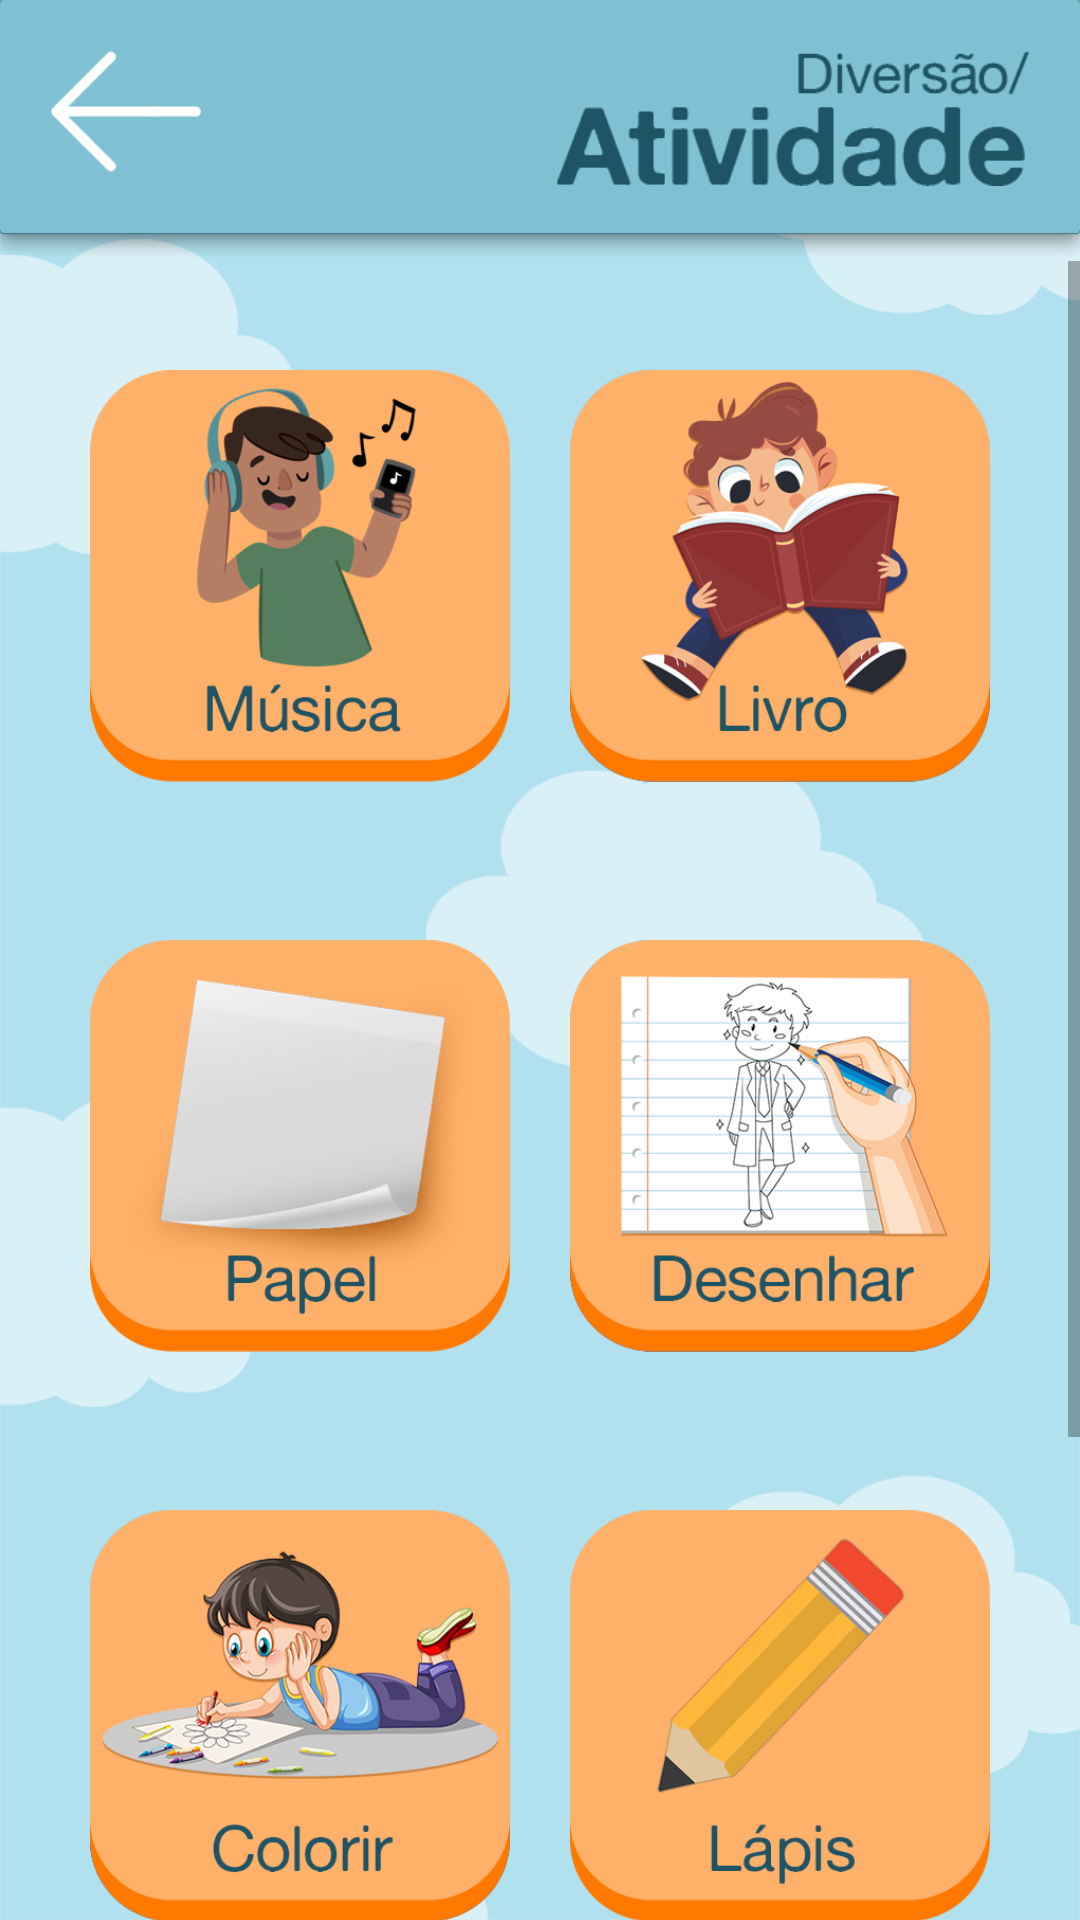

Write the Android layout XML for this screen, with the resource values it uses.
<!-- AndroidManifest.xml: application theme Theme.AmigoTutu -->
<!-- res/layout/activity_main_atividade.xml -->
<?xml version="1.0" encoding="utf-8"?>
<androidx.constraintlayout.widget.ConstraintLayout xmlns:android="http://schemas.android.com/apk/res/android"
    xmlns:app="http://schemas.android.com/apk/res-auto"
    xmlns:tools="http://schemas.android.com/tools"
    android:layout_width="match_parent"
    android:layout_height="match_parent"
    android:background="@drawable/background"
    tools:context=".MainActivity_atividade">

    <ImageView
        android:id="@+id/barra_atividade"
        android:layout_width="0dp"
        android:layout_height="87dp"
        android:scaleType="fitXY"
        app:layout_constraintEnd_toEndOf="parent"
        app:layout_constraintStart_toStartOf="parent"
        app:layout_constraintTop_toTopOf="parent"
        app:srcCompat="@drawable/topo_menu" />

    <ImageButton
        android:id="@+id/btn_voltar_atividade"
        android:layout_width="50dp"
        android:layout_height="50dp"
        android:layout_marginStart="17dp"
        android:layout_marginTop="17dp"
        android:background="@android:color/transparent"
        android:scaleType="fitStart"
        app:layout_constraintStart_toStartOf="parent"
        app:layout_constraintTop_toTopOf="parent"
        app:srcCompat="@drawable/btnvoltar" />

    <ImageView
        android:id="@+id/img_diversao_atividade"
        android:layout_width="220dp"
        android:layout_height="45dp"
        android:layout_marginTop="17dp"
        android:layout_marginEnd="17dp"
        android:scaleType="fitEnd"
        app:layout_constraintEnd_toEndOf="parent"
        app:layout_constraintTop_toTopOf="parent"
        app:srcCompat="@drawable/catsubcat_atividade" />

    <ScrollView
        android:layout_width="0dp"
        android:layout_height="0dp"
        app:layout_constraintBottom_toBottomOf="parent"
        app:layout_constraintEnd_toEndOf="parent"
        app:layout_constraintStart_toStartOf="parent"
        app:layout_constraintTop_toBottomOf="@+id/barra_atividade">

        <LinearLayout
            android:layout_width="match_parent"
            android:layout_height="wrap_content"
            android:orientation="vertical" >

            <LinearLayout
                android:layout_width="match_parent"
                android:layout_height="match_parent"
                android:gravity="center_horizontal"
                android:orientation="horizontal">

                <ImageButton
                    android:id="@+id/btn_atividade_musica"
                    android:layout_width="170dp"
                    android:layout_height="170dp"
                    android:layout_marginTop="20dp"
                    android:layout_marginRight="10dp"
                    android:layout_marginBottom="20dp"
                    android:background="@android:color/transparent"
                    android:onClick="som_atividade_musica"
                    android:paddingLeft="30dp"
                    android:scaleType="fitCenter"
                    app:srcCompat="@drawable/btn_atividade_musica" />

                <ImageButton
                    android:id="@+id/btn_atividade_livro"
                    android:layout_width="170dp"
                    android:layout_height="170dp"
                    android:layout_marginLeft="10dp"
                    android:layout_marginTop="20dp"
                    android:layout_marginBottom="20dp"
                    android:background="@android:color/transparent"
                    android:onClick="som_atividade_livro"
                    android:paddingRight="30dp"
                    android:scaleType="fitCenter"
                    app:srcCompat="@drawable/btn_atividade_livro" />
            </LinearLayout>

            <LinearLayout
                android:layout_width="match_parent"
                android:layout_height="match_parent"
                android:gravity="center_horizontal"
                android:orientation="horizontal">

                <ImageButton
                    android:id="@+id/btn_atividade_papel"
                    android:layout_width="170dp"
                    android:layout_height="170dp"
                    android:layout_marginRight="10dp"
                    android:layout_marginBottom="20dp"
                    android:background="@android:color/transparent"
                    android:onClick="som_atividade_papel"
                    android:paddingLeft="30dp"
                    android:scaleType="fitCenter"
                    app:srcCompat="@drawable/btn_atividade_papel" />

                <ImageButton
                    android:id="@+id/btn_atividade_desenhar"
                    android:layout_width="170dp"
                    android:layout_height="170dp"
                    android:layout_marginLeft="10dp"
                    android:layout_marginBottom="20dp"
                    android:background="@android:color/transparent"
                    android:onClick="som_atividade_desenhar"
                    android:paddingRight="30dp"
                    android:scaleType="fitCenter"
                    app:srcCompat="@drawable/btn_atividade_desenhar" />
            </LinearLayout>

            <LinearLayout
                android:layout_width="match_parent"
                android:layout_height="match_parent"
                android:gravity="center_horizontal"
                android:orientation="horizontal">

                <ImageButton
                    android:id="@+id/btn_atividade_colorir"
                    android:layout_width="170dp"
                    android:layout_height="170dp"
                    android:layout_marginRight="10dp"
                    android:layout_marginBottom="20dp"
                    android:background="@android:color/transparent"
                    android:onClick="som_atividade_colorir"
                    android:paddingLeft="30dp"
                    android:scaleType="fitCenter"
                    app:srcCompat="@drawable/btn_atividade_colorir" />

                <ImageButton
                    android:id="@+id/btn_atividade_lapis"
                    android:layout_width="170dp"
                    android:layout_height="170dp"
                    android:layout_marginLeft="10dp"
                    android:layout_marginBottom="20dp"
                    android:background="@android:color/transparent"
                    android:onClick="som_atividade_lapis"
                    android:paddingRight="30dp"
                    android:scaleType="fitCenter"
                    app:srcCompat="@drawable/btn_atividade_lapis" />
            </LinearLayout>

            <LinearLayout
                android:layout_width="match_parent"
                android:layout_height="match_parent"
                android:gravity="center_horizontal"
                android:orientation="horizontal">

                <ImageButton
                    android:id="@+id/btn_atividade_regua"
                    android:layout_width="170dp"
                    android:layout_height="170dp"
                    android:layout_marginRight="10dp"
                    android:layout_marginBottom="20dp"
                    android:background="@android:color/transparent"
                    android:onClick="som_atividade_regua"
                    android:paddingLeft="30dp"
                    android:scaleType="fitCenter"
                    app:srcCompat="@drawable/btn_atividade_regua" />

                <ImageButton
                    android:id="@+id/btn_atividade_tesoura"
                    android:layout_width="170dp"
                    android:layout_height="170dp"
                    android:layout_marginLeft="10dp"
                    android:layout_marginBottom="20dp"
                    android:background="@android:color/transparent"
                    android:onClick="som_atividade_tesoura"
                    android:paddingRight="30dp"
                    android:scaleType="fitCenter"
                    app:srcCompat="@drawable/btn_atividade_tesoura" />
            </LinearLayout>
        </LinearLayout>
    </ScrollView>
</androidx.constraintlayout.widget.ConstraintLayout>
<!-- resources referenced by this layout -->
<resources>
  <!-- drawable background: png bitmap (drawable, 60510 bytes) -->
  <!-- drawable btn_atividade_colorir: png bitmap (drawable, 92507 bytes) -->
  <!-- drawable btn_atividade_desenhar: png bitmap (drawable, 67079 bytes) -->
  <!-- drawable btn_atividade_lapis: png bitmap (drawable, 46413 bytes) -->
  <!-- drawable btn_atividade_livro: png bitmap (drawable, 68511 bytes) -->
  <!-- drawable btn_atividade_musica: png bitmap (drawable, 49404 bytes) -->
  <!-- drawable btn_atividade_papel: png bitmap (drawable, 47367 bytes) -->
  <!-- drawable btn_atividade_regua: png bitmap (drawable, 79720 bytes) -->
  <!-- drawable btn_atividade_tesoura: png bitmap (drawable, 54462 bytes) -->
  <!-- drawable btnvoltar: png bitmap (drawable, 4738 bytes) -->
  <!-- drawable catsubcat_atividade: png bitmap (drawable, 10369 bytes) -->
  <!-- drawable topo_menu: png bitmap (drawable, 5386 bytes) -->
  <style name="Theme.AmigoTutu" parent="Theme.AppCompat.Light.NoActionBar">
          
          <item name="colorPrimary">@color/purple_500</item>
          <item name="colorPrimaryVariant">#7FBFD2</item>
          <item name="colorOnPrimary">@color/white</item>
          
          <item name="colorSecondary">@color/teal_200</item>
          <item name="colorSecondaryVariant">@color/teal_700</item>
          <item name="colorOnSecondary">@color/black</item>
          
          <item name="android:statusBarColor">?attr/colorPrimaryVariant</item>
          
  
          
          <item name="android:soundEffectsEnabled">false</item>
          
  
      </style>
  <!-- not gathered from this repository: default colours our renderer supplied (Android Studio template values) -->
  <color name="purple_500">#FF6200EE</color>
  <color name="teal_200">#FF03DAC5</color>
  <color name="teal_700">#FF018786</color>
  <color name="black">#FF000000</color>
  <color name="white">#FFFFFFFF</color>
</resources>
